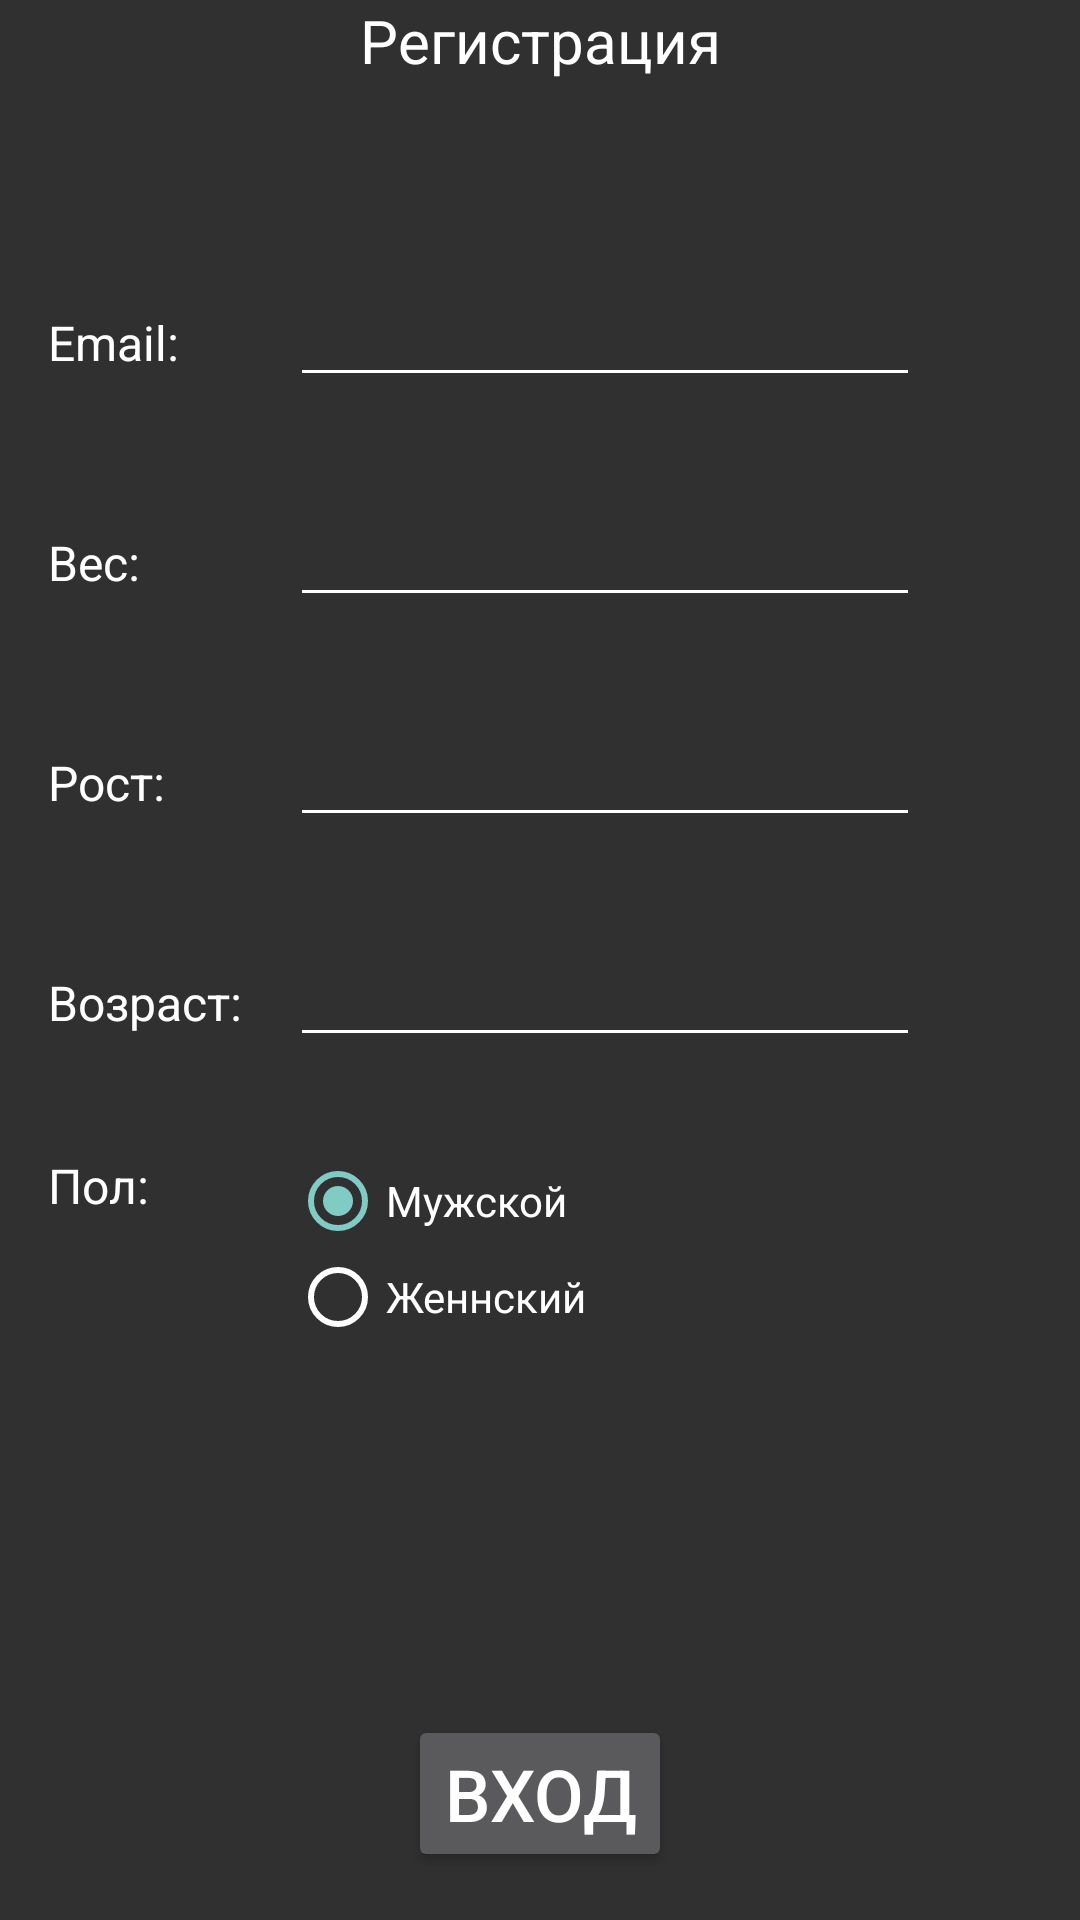

Android layout source for this screen:
<!-- AndroidManifest.xml: application theme AppTheme -->
<!-- res/layout/reg_layout.xml -->
<?xml version="1.0" encoding="utf-8"?>
<androidx.constraintlayout.widget.ConstraintLayout xmlns:android="http://schemas.android.com/apk/res/android"
    xmlns:app="http://schemas.android.com/apk/res-auto"
    android:layout_width="match_parent"
    android:layout_height="match_parent">

    <TextView
        android:id="@+id/textViewRegistrationHeader"
        style="@style/TextHeader"
        android:layout_width="wrap_content"
        android:layout_height="wrap_content"
        android:text="Регистрация"
        app:layout_constraintEnd_toEndOf="parent"
        app:layout_constraintStart_toStartOf="parent"
        app:layout_constraintTop_toTopOf="parent" />

    <TableLayout
        android:id="@+id/tableLayout2"
        android:layout_width="match_parent"
        android:layout_height="wrap_content"
        app:layout_constraintEnd_toEndOf="parent"
        app:layout_constraintStart_toStartOf="parent"
        app:layout_constraintTop_toBottomOf="@+id/textViewRegistrationHeader">

        <TableRow
            android:layout_width="match_parent"
            android:layout_height="match_parent">

            <TextView
                android:id="@+id/textView"
                style="@style/InputTitle"
                android:layout_width="wrap_content"
                android:layout_height="wrap_content"
                android:layout_marginStart="16dp"
                android:layout_marginTop="64dp"
                android:text="Email:" />

            <EditText
                android:id="@+id/emailInput"
                android:layout_width="wrap_content"
                android:layout_height="wrap_content"
                android:layout_marginStart="16dp"
                android:layout_marginTop="64dp"
                android:ems="10"
                android:inputType="textEmailAddress" />
        </TableRow>

        <TableRow
            android:layout_width="match_parent"
            android:layout_height="match_parent">

            <TextView
                android:id="@+id/textView2"
                style="@style/InputTitle"
                android:layout_width="60dp"
                android:layout_height="19dp"
                android:layout_marginStart="16dp"
                android:layout_marginTop="32dp"
                android:text="Вес:" />

            <EditText
                android:id="@+id/weightInput"
                android:layout_width="wrap_content"
                android:layout_height="wrap_content"
                android:layout_marginStart="16dp"
                android:layout_marginTop="32dp"
                android:ems="10"
                android:inputType="numberDecimal" />
        </TableRow>

        <TableRow
            android:layout_width="match_parent"
            android:layout_height="match_parent">

            <TextView
                android:id="@+id/textView3"
                style="@style/InputTitle"
                android:layout_width="wrap_content"
                android:layout_height="wrap_content"
                android:layout_marginStart="16dp"
                android:layout_marginTop="32dp"
                android:text="Рост:" />

            <EditText
                android:id="@+id/heightInput"
                android:layout_width="wrap_content"
                android:layout_height="wrap_content"
                android:layout_marginStart="16dp"
                android:layout_marginTop="32dp"
                android:ems="10"
                android:inputType="numberDecimal" />
        </TableRow>

        <TableRow
            android:layout_width="match_parent"
            android:layout_height="match_parent">

            <TextView
                android:id="@+id/textView4"
                style="@style/InputTitle"
                android:layout_width="wrap_content"
                android:layout_height="wrap_content"
                android:layout_marginStart="16dp"
                android:layout_marginTop="32dp"
                android:text="Возраст:" />

            <EditText
                android:id="@+id/ageInput"
                android:layout_width="wrap_content"
                android:layout_height="wrap_content"
                android:layout_marginStart="16dp"
                android:layout_marginTop="32dp"
                android:ems="10"
                android:inputType="numberDecimal" />
        </TableRow>

        <TableRow
            android:layout_width="match_parent"
            android:layout_height="match_parent">

            <TextView
                android:id="@+id/textView5"
                style="@style/InputTitle"
                android:layout_width="wrap_content"
                android:layout_height="wrap_content"
                android:layout_marginStart="16dp"
                android:layout_marginTop="32dp"
                android:text="Пол:" />

            <RadioGroup
                android:id="@+id/sexRadioGroup"
                android:layout_width="wrap_content"
                android:layout_height="wrap_content"
                android:layout_marginStart="16dp"
                android:layout_marginTop="32dp">

                <RadioButton
                    android:id="@+id/maleRadioButton"
                    android:layout_width="wrap_content"
                    android:layout_height="wrap_content"
                    android:checked="true"
                    android:text="Мужской" />

                <RadioButton
                    android:id="@+id/femaleRadioButton"
                    android:layout_width="wrap_content"
                    android:layout_height="wrap_content"
                    android:text="Женнский" />
            </RadioGroup>
        </TableRow>
    </TableLayout>

    <Button
        android:id="@+id/registrationButton"
        android:layout_width="wrap_content"
        android:layout_height="wrap_content"
        android:layout_marginBottom="16dp"
        android:text="Вход"
        android:textSize="24sp"
        app:layout_constraintBottom_toBottomOf="parent"
        app:layout_constraintEnd_toEndOf="parent"
        app:layout_constraintStart_toStartOf="parent" />


</androidx.constraintlayout.widget.ConstraintLayout>
<!-- resources referenced by this layout -->
<resources>
  <style name="InputTitle" parent="android:Widget.Material.TextView">
          <item name="android:textSize">16sp</item>
          <item name="android:textColor">@color/textColorPrimary</item>
      </style>
  <style name="TextHeader" parent="android:Widget.Material.TextView">
          <item name="android:textSize">20sp</item>
          <item name="android:textColor">@color/textColorPrimary</item>
      </style>
  <style name="AppTheme" parent="android:Theme.Material.NoActionBar">
          <item name="colorPrimary">@color/colorPrimary</item>
          <item name="colorPrimaryDark">@color/colorPrimaryDark</item>
          <item name="colorSecondary">@color/colorSecondary</item>
          <item name="colorControlHighlight">@color/colorPrimaryLight</item>
          <item name="android:textColorPrimary">@color/textColorPrimary</item>
          <item name="android:textColorSecondary">@color/textColorPrimary</item>
      </style>
  <color name="textColorPrimary">#ffffff</color>
  <color name="colorPrimary">#212121</color>
  <color name="colorPrimaryDark">#000000</color>
  <color name="colorSecondary">#37474f</color>
  <color name="colorPrimaryLight">#484848</color>
</resources>
